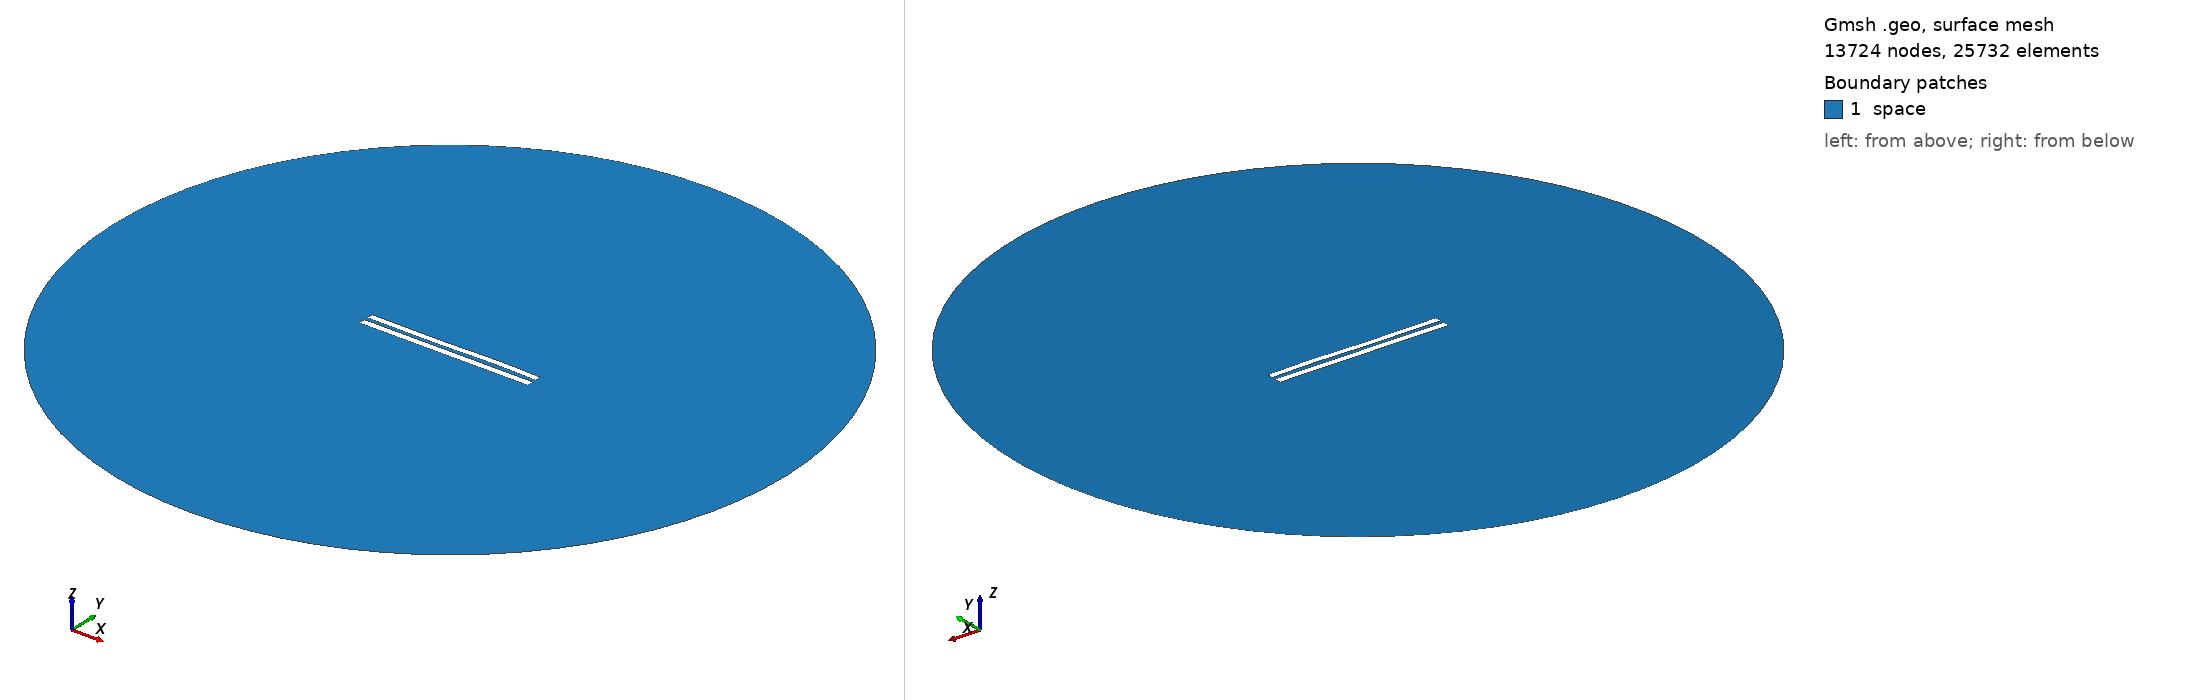

Gmsh geometry script, surface-meshed: 13724 nodes, 25732 surface elements. Boundary patches (legend numbers): 1 space. Left view from above one corner, right view from below the opposite corner. Legend entries are the model's physical surfaces. The drawing asked Gmsh for element sizes between 1% and 20% of the model's largest extent; the script's own settings can give other sizes.

=== 5554.geo (drawn) ===
//---------------------------------------
// Geometry kernel
//---------------------------------------

SetFactory("OpenCASCADE");



//---------------------------------------
// Parameters of the geometry
//---------------------------------------

// Overetch of the upper plate
overetch = 0.125;

// Distance between the plates
distance = 2.25;

// Discretization over the x axis (for the deformation)
nx = 50; 

// Length of the plate
L = 100 - overetch; 

// Number of modes
n = 4; 

// 1st mode coefficient
coeff(1) = 0.15;
beta(1) = 0.596864 * 3.1415926535 / L;

// 2nd mode coefficient
coeff(2) = 0.0;
beta(2) = 1.49418 * 3.1415926535 / L;

// 3rd mode coefficient
coeff(3) = -0.15;
beta(3) = 2.50025 * 3.1415926535 / L;

// 4th mode coefficient
coeff(4) = 0.07499999999999998;
beta(4) = 3.49999 * 3.1415926535 / L;



//---------------------------------------
// Upper plate (deformed rectangle)
//---------------------------------------

// Coordiantes of the upper plate
xmin = -50;
xmax = 50 - overetch;

// Height of the upper plate
yheight = 4 - 2 * overetch;

// Indexes of the points
UpperID[] = {};
LowerID[] = {};
LeftID[] = {};
RightID[] = {};

// Point index
p = 1;

// Horizontal edges
For i In {1:nx}
    x = xmin + (i-1)*(xmax - xmin)/(nx-1);

    y_bottom = distance / 2 + overetch;
    For j In {1:n}
        C = (Cosh(beta(j)*L) + Cos(beta(j)*L)) / (Sinh(beta(j)*L) + Sin(beta(j)*L));
        y_bottom  = y_bottom + coeff(j) * (Cosh(beta(j)*(x+50)) - Cos(beta(j)*(x+50)) - C * (Sinh(beta(j)*(x+50)) - Sin(beta(j)*(x+50))));
    EndFor

    y_top = y_bottom + yheight;

    Point(p) = {x, y_top, 0, 1.0};
    UpperID[i] = p;
    p = p + 1;

    Point(p) = {x, y_bottom, 0, 1.0};
    LowerID[i] = p;
    p = p + 1;
EndFor

// Create point lists
UpperPts[] = {}; LowerPts[] = {};
For i In {1:nx}
  UpperPts[] += {UpperID[i]};
  LowerPts[] += {LowerID[i]};
EndFor

// Build splines
Spline(1) = {UpperPts[]};
Spline(2) = {LowerPts[]};
Line(3) = {LowerPts[nx-1], UpperPts[nx-1]};
Line(4) = {LowerPts[0], UpperPts[0]};

// Build the plane surface
Curve Loop(1) = {2, 3, -1, -4};
Plane Surface(1) = {1};



//---------------------------------------
// Lower plate (rectangle)
//---------------------------------------

// Vertices
Point(1001) = {-50, -1, 0, 1.0};
Point(1002) = { 50, -1, 0, 1.0};
Point(1003) = { 50,  -5, 0, 1.0};
Point(1004) = {-50,  -5, 0, 1.0};

// Edges
Line(5) = {1001, 1002};
Line(6) = {1002, 1003};
Line(7) = {1003, 1004};
Line(8) = {1004, 1001};

// Plane surface
Line Loop(2) = {5, 6, 7, 8};
Plane Surface(2) = {2}; 



//---------------------------------------
// Outer (fictious) boundary
//---------------------------------------

// Points
Point(1005) = {0, 0, 0};       // Center
Point(1006) = {200, 0, 0};     // Start point
Point(1007) = {0, 200, 0};     // 90 degrees
Point(1008) = {-200, 0, 0};    // 180 degrees
Point(1009) = {0, -200, 0};    // 270 degrees

// Circle arcs (each needs start, center, end)
Circle(9) = {1006, 1005, 1007};
Circle(10) = {1007, 1005, 1008};
Circle(11) = {1008, 1005, 1009};
Circle(12) = {1009, 1005, 1006};

// Plane surface for the entire domain
Curve Loop(3) = {9, 10, 11, 12};
Surface(3) = {3};

// Subtract the plates from the whole domain to obtain the actual domain where we want to solve the equations
BooleanDifference{ Surface{3}; Delete; }{ Surface{1}; Surface{2}; Delete; }




//---------------------------------------
// Transfinite Lines/Curves
//---------------------------------------

// Set the number of points on the boundaries
r = 7;

// Plates
Transfinite Curve {1, 2} = 50*r Using Progression 1;
Transfinite Curve {3, 4} = 2*r Using Progression 1;
Transfinite Line {5, 7} = 50*r Using Progression 1;
Transfinite Line {6, 8} = 2*r Using Progression 1;

// Outer boundary
Transfinite Line {9, 10, 11, 12} = 20 Using Progression 1;



//---------------------------------------
// Physical groups
//---------------------------------------                

// Physical curves (boundaries)
Physical Line("force_segment", 10) = {2};
Physical Line("upper_plate", 11) = {1, 3, 4};
Physical Line("lower_plate", 12) = {5, 6, 7, 8};
Physical Line("boundary", 20) = {9, 10, 11, 12};

// Physical Surfaces
Physical Surface("space", 30) = {3};



//---------------------------------------
// 6. Generate the Mesh
//---------------------------------------

// 2D mesh generation
Mesh 2;
